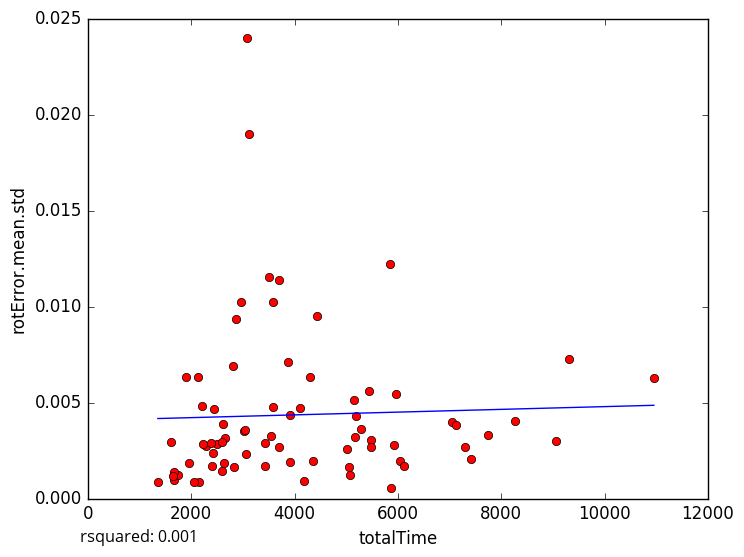

Values plotted in this chart, from the file beside it:
totalTime, rotError.mean.std
7744, 0.003313
5871, 0.0005297
2282, 0.002742
1355, 0.000868
1660, 0.0009885
5199, 0.0043
5478, 0.003053
3537, 0.003251
2831, 0.001622
1745, 0.001223
2208, 0.004816
1662, 0.001396
1609, 0.002956
2146, 0.0008607
2049, 0.000879
3052, 0.002344
3921, 0.001885
3581, 0.004754
7053, 0.00398
4358, 0.001945
9061, 0.002997
9316, 0.007287
3083, 0.02401
10954, 0.006277
5283, 0.003643
6047, 0.001931
3020, 0.003506
3506, 0.01154
2408, 0.001699
2618, 0.003878
3123, 0.01898
5479, 0.002684
4442, 0.009513
3697, 0.01137
3580, 0.01022
5923, 0.002796
1650, 0.001196
3048, 0.003563
3914, 0.004355
2508, 0.002846
8273, 0.004052
5025, 0.002582
2869, 0.009352
5080, 0.00121
5965, 0.005446
5848, 0.0122
2815, 0.006879
5178, 0.003197
2650, 0.003172
7300, 0.002703
2229, 0.002831
2416, 0.002377
3423, 0.001696
6120, 0.001674
2440, 0.004649
4293, 0.006317
3704, 0.002674
3426, 0.002907
2135, 0.006328
1897, 0.006338
... 14 more rows
